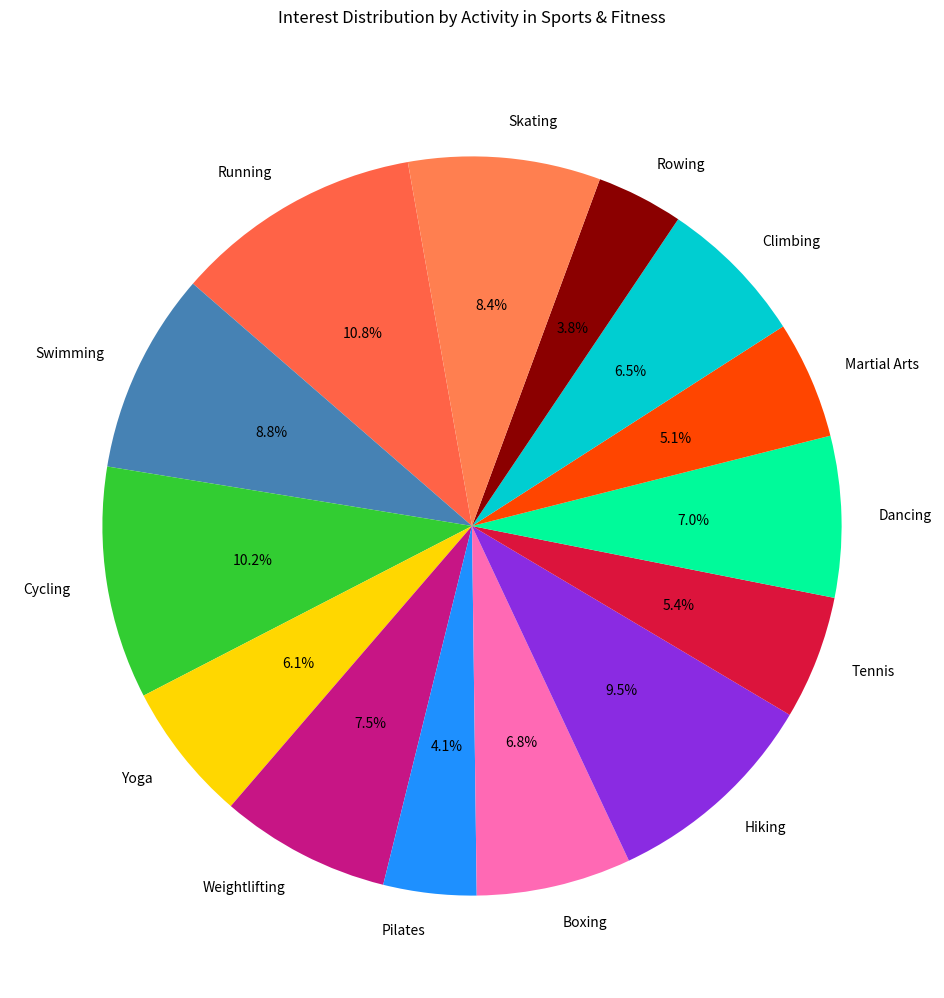

Recreate this plot in Python.

import matplotlib.pyplot as plt

# Data
activities = [
    'Running', 'Swimming', 'Cycling', 'Yoga', 'Weightlifting',
    'Pilates', 'Boxing', 'Hiking', 'Tennis', 'Dancing',
    'Martial Arts', 'Climbing', 'Rowing', 'Skating'
]
counts = [80, 65, 75, 45, 55, 30, 50, 70, 40, 52, 38, 48, 28, 62]
colors = [
    '#FF6347', '#4682B4', '#32CD32', '#FFD700', '#C71585',
    '#1E90FF', '#FF69B4', '#8A2BE2', '#DC143C', '#00FA9A',
    '#FF4500', '#00CED1', '#8B0000', '#FF7F50'
]

# Create a pie chart
plt.figure(figsize=(16, 12))  # Adjusting the size of the pie chart
plt.pie(counts, labels=activities, colors=colors, startangle=100, autopct='%1.1f%%')

# Title of the pie chart
plt.title('Interest Distribution by Activity in Sports & Fitness', pad=30)

plt.show()
